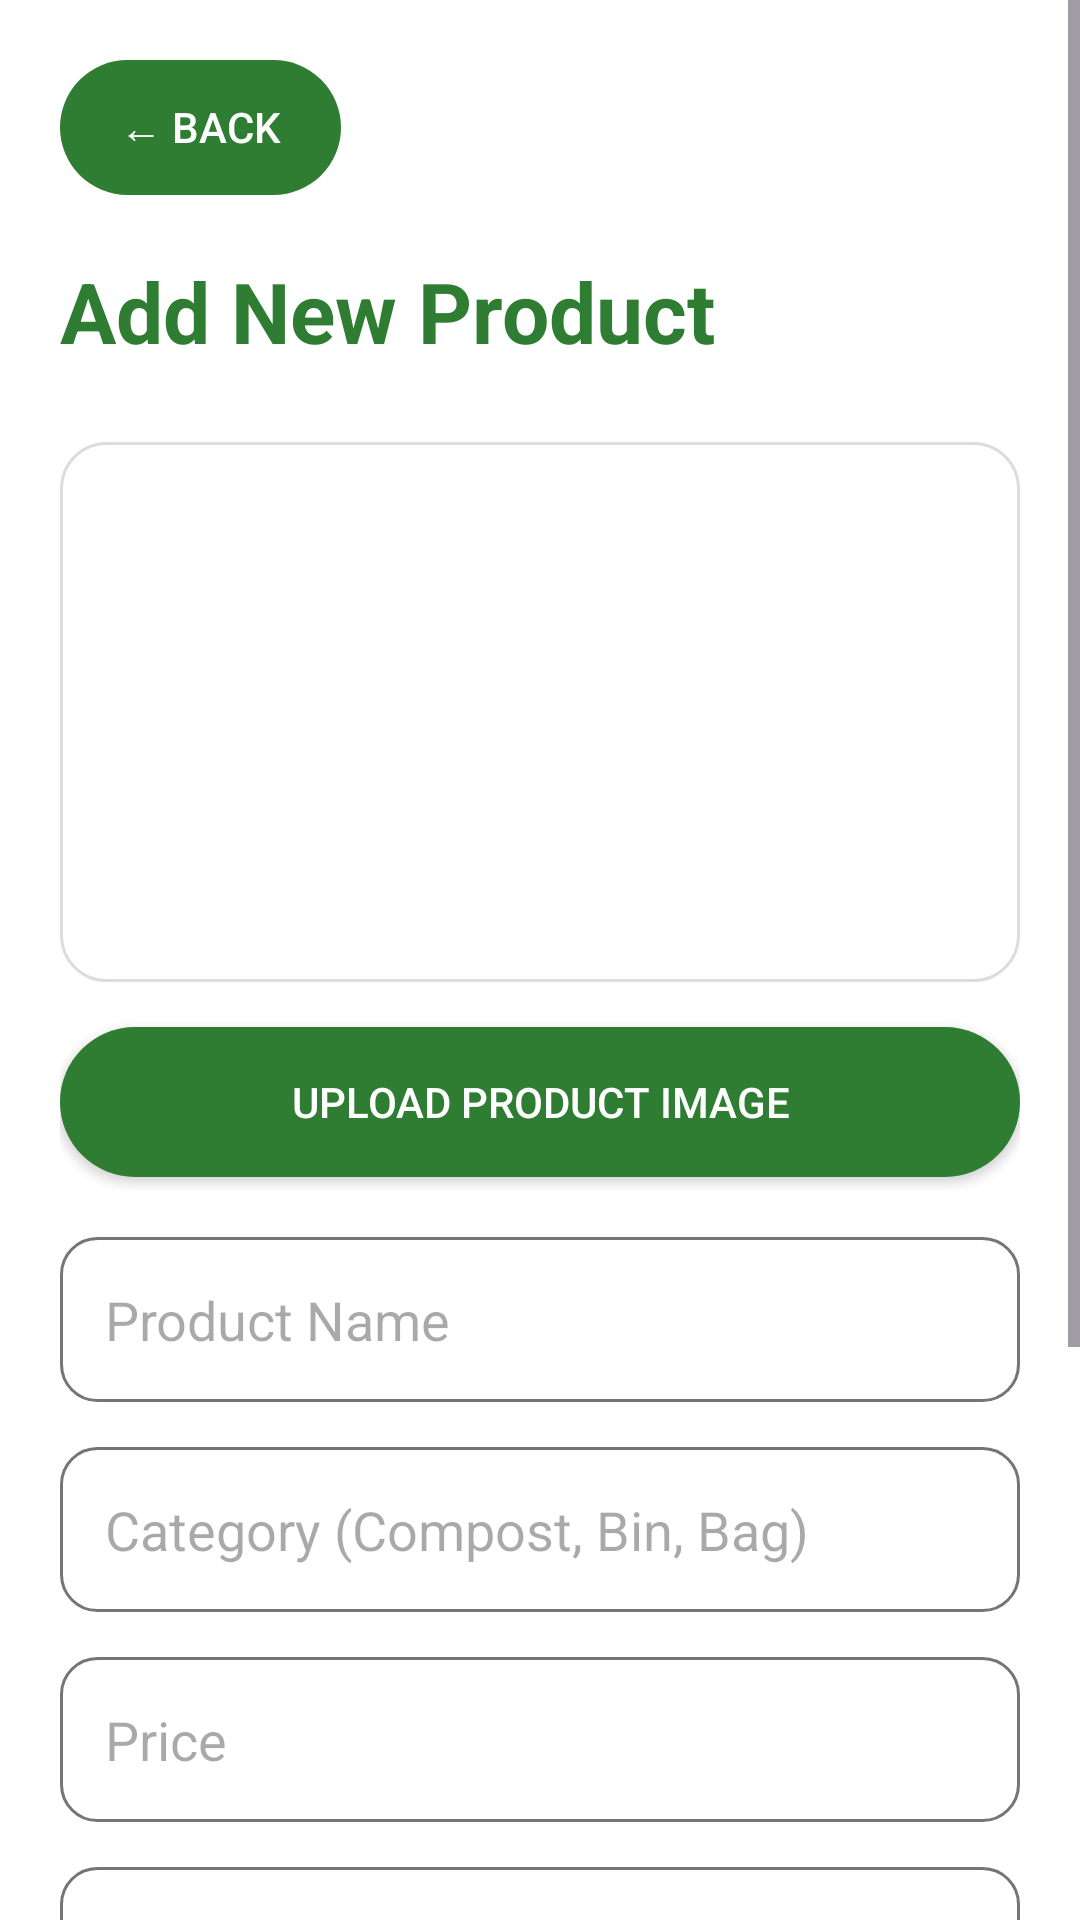

The Android layout XML behind this screen, and the referenced resources:
<!-- AndroidManifest.xml: application theme Theme.EcoCollect -->
<!-- res/layout/activity_add_product.xml -->
<?xml version="1.0" encoding="utf-8"?>
<ScrollView xmlns:android="http://schemas.android.com/apk/res/android"

    android:layout_width="match_parent"

    android:layout_height="match_parent"

    android:background="@color/white">


    <LinearLayout

        android:layout_width="match_parent"

        android:layout_height="wrap_content"

        android:orientation="vertical"

        android:padding="20dp">


        

        <Button

            android:id="@+id/backBtn"

            android:layout_width="wrap_content"

            android:layout_height="45dp"

            android:text="← Back"

            android:textColor="@color/white"

            android:background="@drawable/green_button"/>



        

        <TextView

            android:layout_width="wrap_content"

            android:layout_height="wrap_content"

            android:text="Add New Product"

            android:textSize="28sp"

            android:textStyle="bold"

            android:textColor="@color/eco_green"

            android:layout_marginTop="20dp"/>



        

        <ImageView

            android:id="@+id/productImage"

            android:layout_width="match_parent"

            android:layout_height="180dp"

            android:src="@mipmap/ic_launcher"

            android:background="@drawable/product_card"

            android:layout_marginTop="25dp"/>



        <Button

            android:id="@+id/uploadImageBtn"

            android:layout_width="match_parent"

            android:layout_height="50dp"

            android:text="Upload Product Image"

            android:textColor="@color/white"

            android:background="@drawable/green_button"

            android:layout_marginTop="15dp"/>



        

        <EditText

            android:id="@+id/productName"

            android:layout_width="match_parent"

            android:layout_height="55dp"

            android:hint="Product Name"

            android:background="@drawable/edit_text"

            android:layout_marginTop="20dp"/>



        

        <EditText

            android:id="@+id/productCategory"

            android:layout_width="match_parent"

            android:layout_height="55dp"

            android:hint="Category (Compost, Bin, Bag)"

            android:background="@drawable/edit_text"

            android:layout_marginTop="15dp"/>



        

        <EditText

            android:id="@+id/productPrice"

            android:layout_width="match_parent"

            android:layout_height="55dp"

            android:hint="Price"

            android:inputType="number"

            android:background="@drawable/edit_text"

            android:layout_marginTop="15dp"/>



        

        <EditText

            android:id="@+id/productStock"

            android:layout_width="match_parent"

            android:layout_height="55dp"

            android:hint="Stock Quantity"

            android:inputType="number"

            android:background="@drawable/edit_text"

            android:layout_marginTop="15dp"/>



        

        <EditText

            android:id="@+id/productDescription"

            android:layout_width="match_parent"

            android:layout_height="120dp"

            android:hint="Product Description"

            android:gravity="top"

            android:background="@drawable/edit_text"

            android:layout_marginTop="15dp"/>



        

        <Button

            android:id="@+id/addProductBtn"

            android:layout_width="match_parent"

            android:layout_height="55dp"

            android:text="Add Product"

            android:textColor="@color/white"

            android:background="@drawable/green_button"

            android:layout_marginTop="25dp"/>


    </LinearLayout>


</ScrollView>
<!-- resources referenced by this layout -->
<resources>
  <color name="eco_green">#2E7D32</color>
  <color name="white">#FFFFFF</color>
  <!-- drawable edit_text (drawable) -->
  <?xml version="1.0" encoding="utf-8"?>
  <shape xmlns:android="http://schemas.android.com/apk/res/android">
  
  
      <solid
          android:color="@color/white"/>
  
  
      <stroke
          android:width="1dp"
          android:color="@color/gray"/>
  
  
      <corners
          android:radius="12dp"/>
  
  
      <padding
          android:left="15dp"
          android:right="15dp"
          android:top="10dp"
          android:bottom="10dp"/>
  
  
  </shape>
  <!-- drawable green_button (drawable) -->
  <?xml version="1.0" encoding="utf-8"?>
  <shape xmlns:android="http://schemas.android.com/apk/res/android">
  
  
      
      <solid
          android:color="@color/eco_green"/>
  
  
      
      <corners
          android:radius="25dp"/>
  
  
      
      <padding
          android:left="20dp"
          android:right="20dp"
          android:top="10dp"
          android:bottom="10dp"/>
  
  
  </shape>
  <!-- drawable product_card (drawable) -->
  <?xml version="1.0" encoding="utf-8"?>
  <shape xmlns:android="http://schemas.android.com/apk/res/android">
  
  
      
      <solid
          android:color="@color/white"/>
  
  
      
      <corners
          android:radius="15dp"/>
  
  
      
      <stroke
          android:width="1dp"
          android:color="#DDDDDD"/>
  
  
      
      <padding
          android:left="15dp"
          android:right="15dp"
          android:top="15dp"
          android:bottom="15dp"/>
  
  
  </shape>
  <style name="Theme.EcoCollect" parent="Base.Theme.EcoCollect" />
  <color name="gray">#757575</color>
  <style name="Base.Theme.EcoCollect" parent="Theme.Material3.DayNight.NoActionBar">
          
          
      </style>
</resources>
